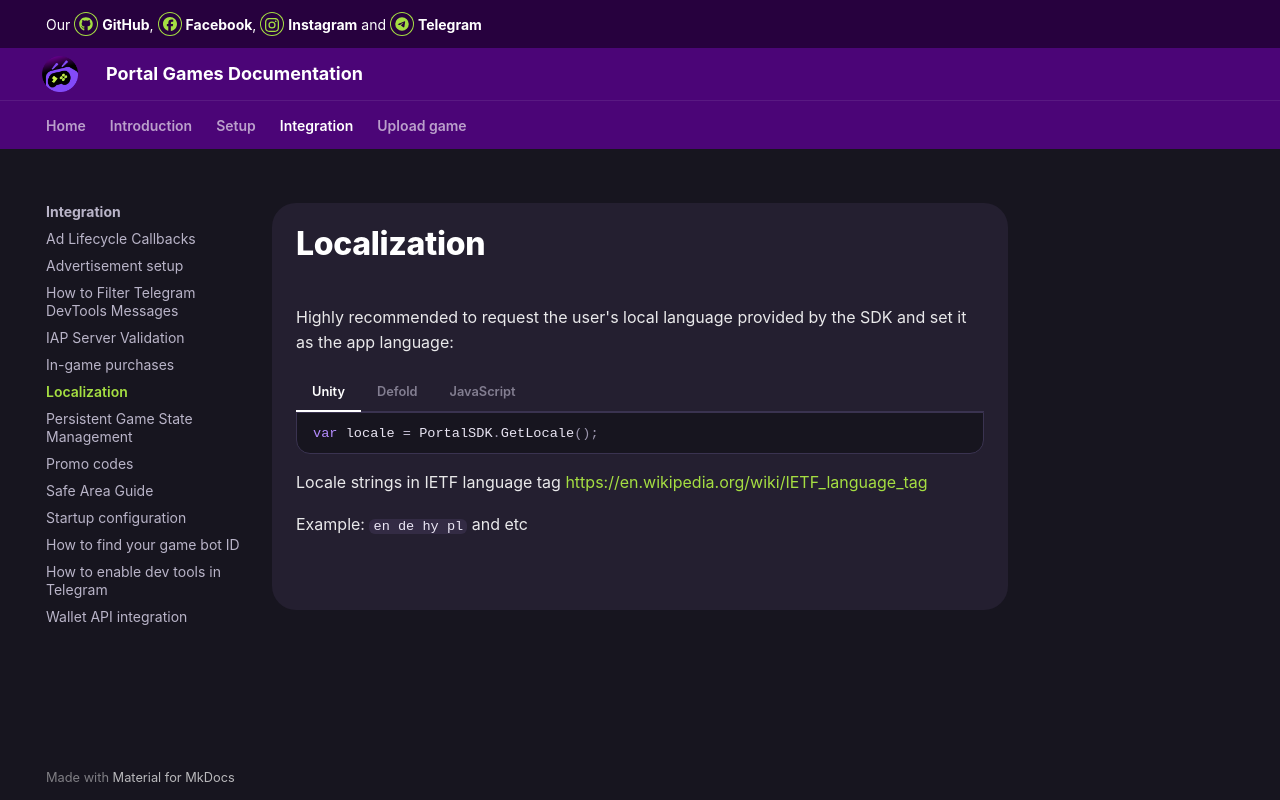

repository: MagistrAVSH/OrbitDocs · page: integration/localization/index.html · generator: mkdocs

# Localization
Highly recommended to request the user's local language provided by the SDK and set it as the app language:

=== "Unity"

	```C#
    var locale = PortalSDK.GetLocale();
	```

=== "Defold"

	```LUA
    local locale = portal_sdk.get_locale();
	```


=== "JavaScript"

	```JS
    const locale = window.PortalSDK.getLocale()
	```

Locale strings in IETF language tag [https://en.wikipedia.org/wiki/IETF_language_tag](https://en.wikipedia.org/wiki/IETF_language_tag)

Example: `en de hy pl` and etc
